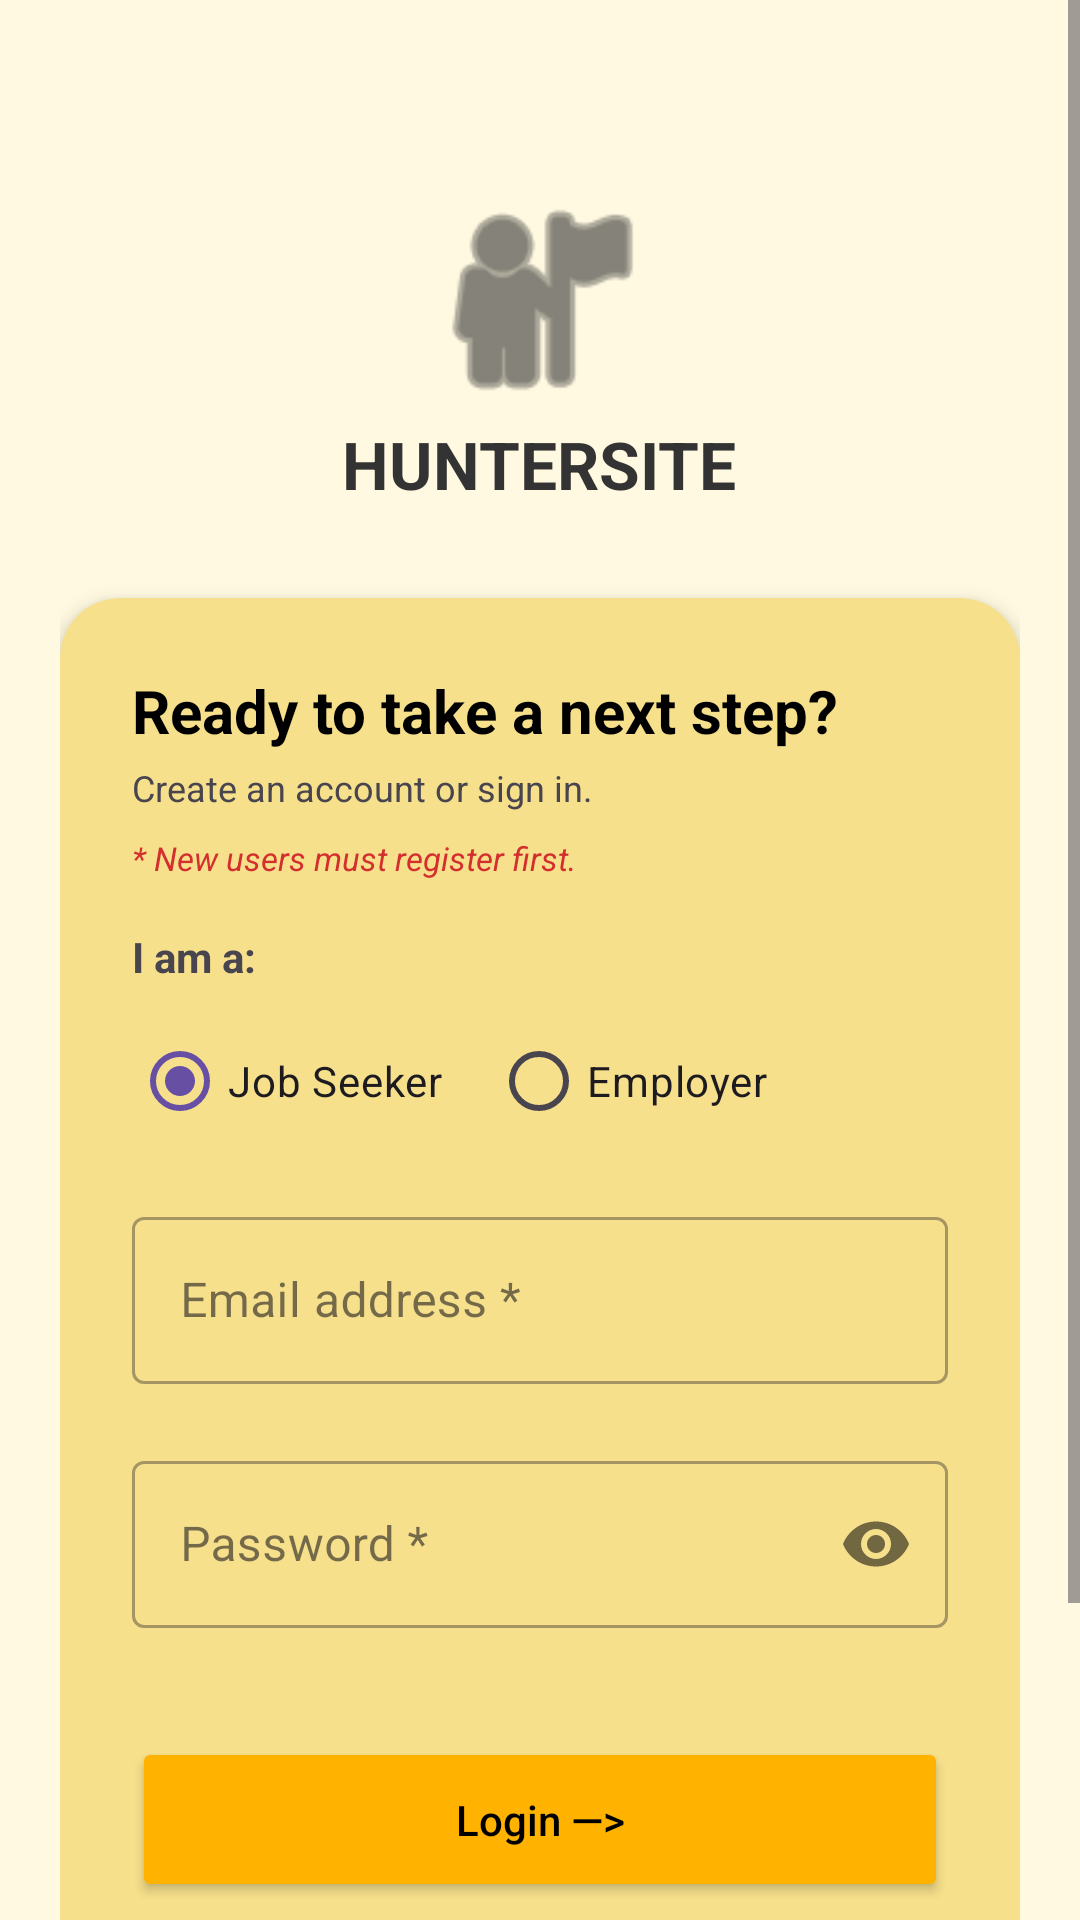

Here is an Android app screen rendered from its layout file. Give the layout XML and the strings, colors and styles it references.
<!-- AndroidManifest.xml: application theme Theme.HunterSite -->
<!-- res/layout/activity_main.xml -->
<?xml version="1.0" encoding="utf-8"?>
<ScrollView xmlns:android="http://schemas.android.com/apk/res/android"
    xmlns:app="http://schemas.android.com/apk/res-auto"
    xmlns:tools="http://schemas.android.com/tools"
    android:layout_width="match_parent"
    android:layout_height="match_parent"
    android:background="#FFF9E1"
    tools:context=".MainActivity">

    <LinearLayout
        android:layout_width="match_parent"
        android:layout_height="wrap_content"
        android:orientation="vertical"
        android:gravity="center_horizontal"
        android:padding="20dp">

        <ImageView
            android:layout_width="80dp"
            android:layout_height="80dp"
            android:layout_marginTop="40dp"
            android:src="@android:drawable/ic_menu_myplaces"
            app:tint="#333333" />

        <TextView
            android:layout_width="wrap_content"
            android:layout_height="wrap_content"
            android:text="HUNTERSITE"
            android:textSize="22sp"
            android:textStyle="bold"
            android:textColor="#333333"
            android:layout_marginBottom="30dp"/>

        <androidx.cardview.widget.CardView
            android:layout_width="match_parent"
            android:layout_height="wrap_content"
            app:cardCornerRadius="20dp"
            app:cardBackgroundColor="#F7E08B"
            app:cardElevation="4dp">

            <LinearLayout
                android:layout_width="match_parent"
                android:layout_height="wrap_content"
                android:orientation="vertical"
                android:padding="24dp">

                <TextView
                    android:layout_width="wrap_content"
                    android:layout_height="wrap_content"
                    android:text="Ready to take a next step?"
                    android:textSize="20sp"
                    android:textStyle="bold"
                    android:textColor="#000000" />

                <TextView
                    android:id="@+id/txtLoginHint"
                    android:layout_width="wrap_content"
                    android:layout_height="wrap_content"
                    android:text="Create an account or sign in."
                    android:textSize="12sp"
                    android:layout_marginTop="4dp"/>

                
                <TextView
                    android:layout_width="match_parent"
                    android:layout_height="wrap_content"
                    android:text="* New users must register first."
                    android:textColor="#D32F2F"
                    android:textSize="11sp"
                    android:textStyle="italic"
                    android:layout_marginTop="8dp" />

                <TextView
                    android:layout_width="wrap_content"
                    android:layout_height="wrap_content"
                    android:layout_marginTop="16dp"
                    android:text="I am a:"
                    android:textStyle="bold" />

                <RadioGroup
                    android:id="@+id/radioGroupRole"
                    android:layout_width="match_parent"
                    android:layout_height="wrap_content"
                    android:orientation="horizontal"
                    android:layout_marginTop="8dp">
                    <RadioButton
                        android:id="@+id/rbJobSeeker"
                        android:layout_width="wrap_content"
                        android:layout_height="wrap_content"
                        android:text="Job Seeker"
                        android:checked="true"/>
                    <RadioButton
                        android:id="@+id/rbEmployer"
                        android:layout_width="wrap_content"
                        android:layout_height="wrap_content"
                        android:text="Employer"
                        android:layout_marginStart="16dp" />
                </RadioGroup>

                <com.google.android.material.textfield.TextInputLayout
                    android:id="@+id/emailLayout"
                    android:layout_width="match_parent"
                    android:layout_height="wrap_content"
                    android:layout_marginTop="16dp"
                    app:errorEnabled="true"
                    style="@style/Widget.MaterialComponents.TextInputLayout.OutlinedBox">

                    <com.google.android.material.textfield.TextInputEditText
                        android:id="@+id/editEmail"
                        android:layout_width="match_parent"
                        android:layout_height="wrap_content"
                        android:hint="Email address *"
                        android:inputType="textEmailAddress" />
                </com.google.android.material.textfield.TextInputLayout>

                <com.google.android.material.textfield.TextInputLayout
                    android:id="@+id/passwordLayout"
                    android:layout_width="match_parent"
                    android:layout_height="wrap_content"
                    app:errorEnabled="true"
                    app:passwordToggleEnabled="true"
                    style="@style/Widget.MaterialComponents.TextInputLayout.OutlinedBox">

                    <com.google.android.material.textfield.TextInputEditText
                        android:id="@+id/editPassword"
                        android:layout_width="match_parent"
                        android:layout_height="wrap_content"
                        android:hint="Password *"
                        android:inputType="textPassword" />
                </com.google.android.material.textfield.TextInputLayout>

                <Button
                    android:id="@+id/btnLogin"
                    android:layout_width="match_parent"
                    android:layout_height="55dp"
                    android:layout_marginTop="16dp"
                    android:backgroundTint="#FFB300"
                    android:text="Login —>"
                    android:textColor="#000000"
                    android:textAllCaps="false" />

                <TextView
                    android:id="@+id/txtRegister"
                    android:layout_width="wrap_content"
                    android:layout_height="wrap_content"
                    android:layout_gravity="center"
                    android:layout_marginTop="20dp"
                    android:text="Don't have an account? Register here"
                    android:textColor="#333333"
                    android:textStyle="bold"
                    android:padding="8dp"/>

            </LinearLayout>
        </androidx.cardview.widget.CardView>

        <TextView
            android:layout_width="match_parent"
            android:layout_height="wrap_content"
            android:layout_marginTop="20dp"
            android:gravity="center"
            android:text="By signing in, you agree to our Terms and Conditions."
            android:textSize="10sp"
            android:textColor="#666666"/>

    </LinearLayout>
</ScrollView>
<!-- resources referenced by this layout -->
<resources>
  <style name="Theme.HunterSite" parent="Base.Theme.HunterSite" />
  <style name="Base.Theme.HunterSite" parent="Theme.Material3.DayNight.NoActionBar">
          
          
      </style>
</resources>
